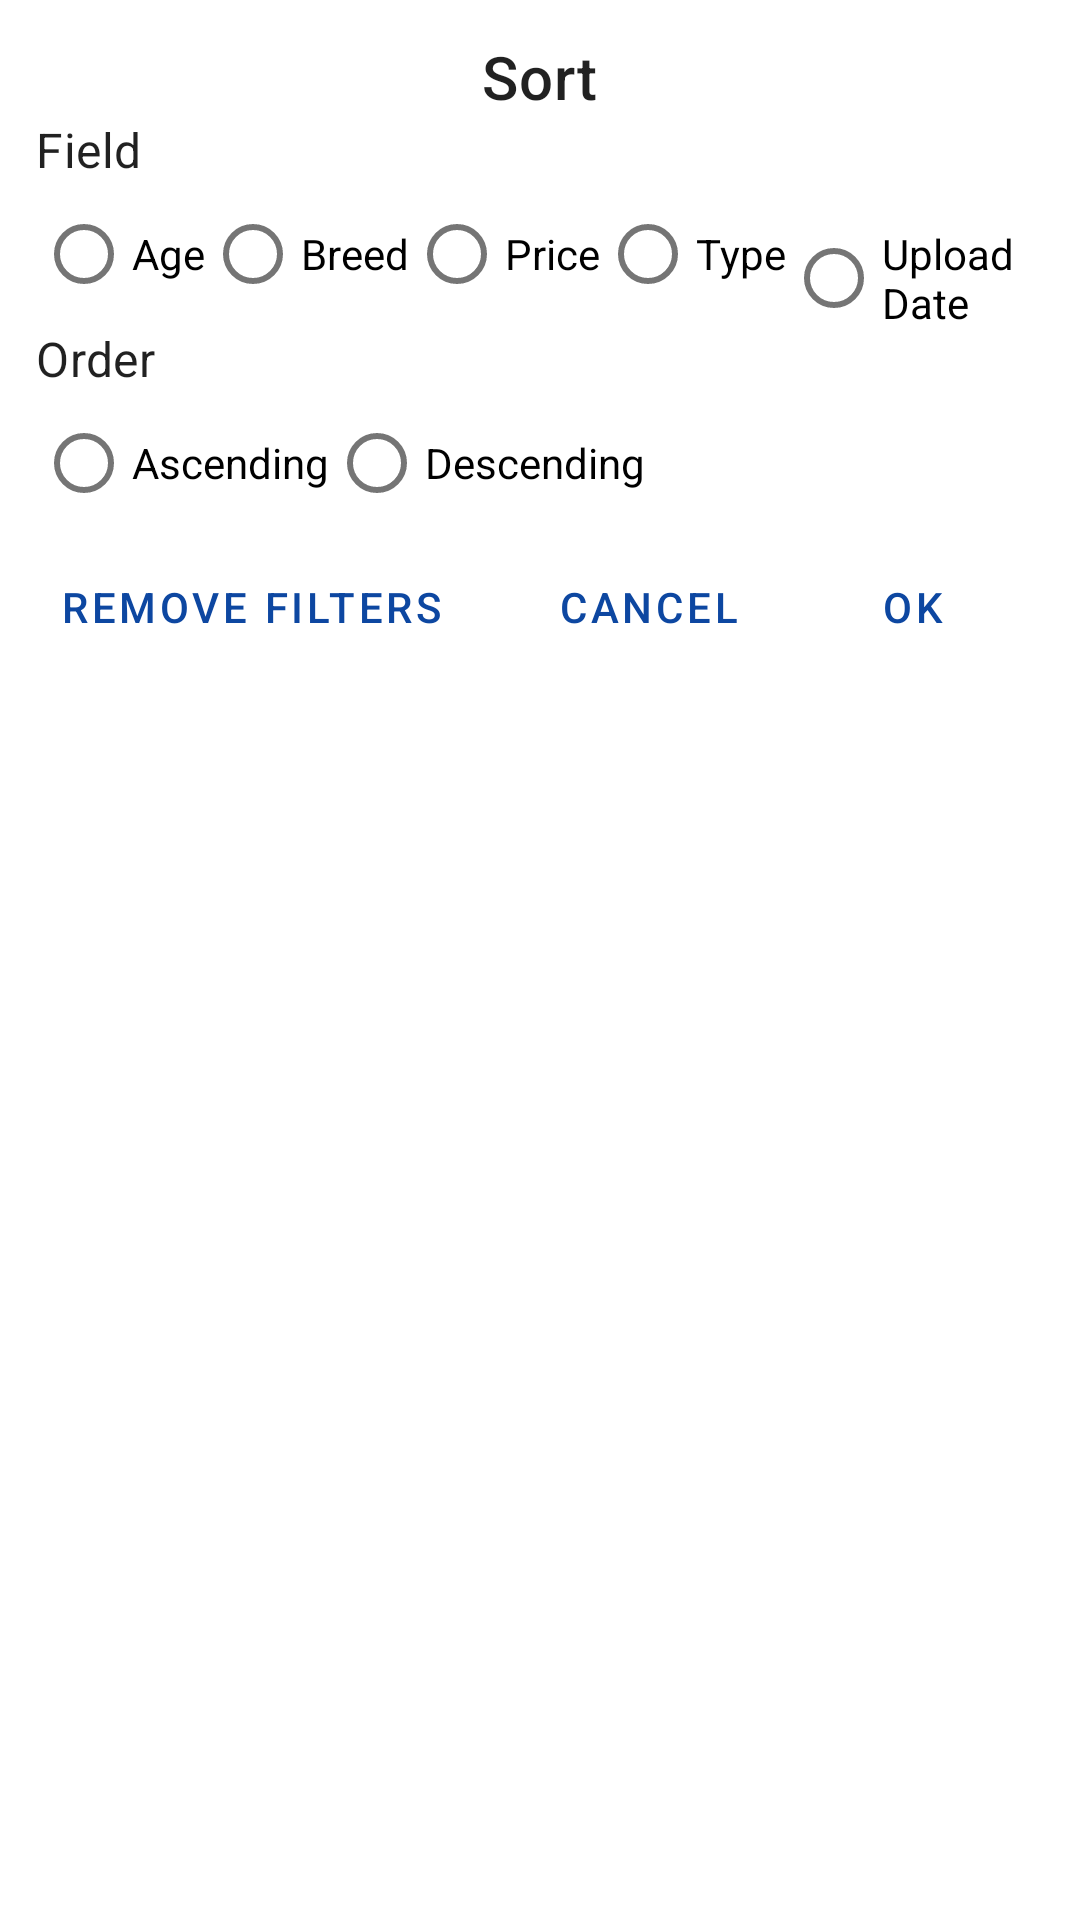

Layout XML and referenced resources for this Android screen:
<!-- AndroidManifest.xml: application theme AppTheme -->
<!-- res/layout/dialog_sort.xml -->
<?xml version="1.0" encoding="utf-8"?>
<androidx.constraintlayout.widget.ConstraintLayout xmlns:android="http://schemas.android.com/apk/res/android"
    xmlns:app="http://schemas.android.com/apk/res-auto"
    android:layout_width="match_parent"
    android:layout_height="wrap_content"
    android:padding="12dp">

    <TextView
        android:id="@+id/txtTitle"
        style="?attr/textAppearanceHeadline6"
        android:layout_width="wrap_content"
        android:layout_height="wrap_content"
        android:text="@string/menu_item_sort"
        app:layout_constraintEnd_toEndOf="parent"
        app:layout_constraintStart_toStartOf="parent"
        app:layout_constraintTop_toTopOf="parent" />

    <TextView
        android:id="@+id/txtField"
        style="?attr/textAppearanceSubtitle1"
        android:layout_width="wrap_content"
        android:layout_height="wrap_content"
        android:text="@string/hint_field"
        app:layout_constraintStart_toStartOf="parent"
        app:layout_constraintTop_toBottomOf="@id/txtTitle" />

    <RadioGroup
        android:id="@+id/rdField"
        android:layout_width="match_parent"
        android:layout_height="wrap_content"
        android:orientation="horizontal"
        app:layout_constraintEnd_toEndOf="parent"
        app:layout_constraintStart_toStartOf="parent"
        app:layout_constraintTop_toBottomOf="@id/txtField">

        <com.google.android.material.radiobutton.MaterialRadioButton
            android:id="@+id/rdAge"
            android:layout_width="wrap_content"
            android:layout_height="wrap_content"
            android:text="@string/hint_age" />

        <com.google.android.material.radiobutton.MaterialRadioButton
            android:id="@+id/rdBreed"
            android:layout_width="wrap_content"
            android:layout_height="wrap_content"
            android:text="@string/hint_breed" />

        <com.google.android.material.radiobutton.MaterialRadioButton
            android:id="@+id/rdPrice"
            android:layout_width="wrap_content"
            android:layout_height="wrap_content"
            android:text="@string/hint_price" />

        <com.google.android.material.radiobutton.MaterialRadioButton
            android:id="@+id/rdType"
            android:layout_width="wrap_content"
            android:layout_height="wrap_content"
            android:text="@string/hint_type" />

        <com.google.android.material.radiobutton.MaterialRadioButton
            android:id="@+id/rdUploadDate"
            android:layout_width="wrap_content"
            android:layout_height="wrap_content"
            android:text="@string/hint_upload_date" />
    </RadioGroup>

    <TextView
        android:id="@+id/txtOrder"
        style="?attr/textAppearanceSubtitle1"
        android:layout_width="wrap_content"
        android:layout_height="wrap_content"
        android:text="@string/hint_order"
        app:layout_constraintStart_toStartOf="parent"
        app:layout_constraintTop_toBottomOf="@id/rdField" />

    <RadioGroup
        android:id="@+id/rdOrder"
        android:layout_width="match_parent"
        android:layout_height="wrap_content"
        android:orientation="horizontal"
        app:layout_constraintEnd_toEndOf="parent"
        app:layout_constraintStart_toStartOf="parent"
        app:layout_constraintTop_toBottomOf="@id/txtOrder">

        <com.google.android.material.radiobutton.MaterialRadioButton
            android:id="@+id/rdAscending"
            android:layout_width="wrap_content"
            android:layout_height="wrap_content"
            android:text="@string/order_ascending" />

        <com.google.android.material.radiobutton.MaterialRadioButton
            android:id="@+id/rdDescending"
            android:layout_width="wrap_content"
            android:layout_height="wrap_content"
            android:text="@string/order_descending" />
    </RadioGroup>

    <com.google.android.material.button.MaterialButton
        android:id="@+id/btnClear"
        style="?attr/borderlessButtonStyle"
        android:layout_width="wrap_content"
        android:layout_height="wrap_content"
        android:text="@string/btn_remove_filters"
        app:layout_constraintStart_toStartOf="parent"
        app:layout_constraintTop_toBottomOf="@id/rdOrder" />

    <com.google.android.material.button.MaterialButton
        android:id="@+id/btnCancel"
        style="?attr/borderlessButtonStyle"
        android:layout_width="wrap_content"
        android:layout_height="wrap_content"
        android:text="@string/btn_cancel"
        app:layout_constraintEnd_toStartOf="@id/btnOk"
        app:layout_constraintTop_toBottomOf="@id/rdOrder" />

    <com.google.android.material.button.MaterialButton
        android:id="@+id/btnOk"
        style="?attr/borderlessButtonStyle"
        android:layout_width="wrap_content"
        android:layout_height="wrap_content"
        android:text="@string/btn_ok"
        app:layout_constraintEnd_toEndOf="parent"
        app:layout_constraintTop_toBottomOf="@id/rdOrder" />

</androidx.constraintlayout.widget.ConstraintLayout>
<!-- resources referenced by this layout -->
<resources>
  <string name="btn_cancel">Cancel</string>
  <string name="btn_ok">OK</string>
  <string name="btn_remove_filters">Remove Filters</string>
  <string name="hint_age">Age</string>
  <string name="hint_breed">Breed</string>
  <string name="hint_field">Field</string>
  <string name="hint_order">Order</string>
  <string name="hint_price">Price</string>
  <string name="hint_type">Type</string>
  <string name="hint_upload_date">Upload Date</string>
  <string name="menu_item_sort">Sort</string>
  <string name="order_ascending">Ascending</string>
  <string name="order_descending">Descending</string>
  <style name="AppTheme" parent="BaseTheme" />
  <style name="BaseTheme" parent="Theme.MaterialComponents.DayNight.NoActionBar">
          <item name="colorPrimary">@color/colorPrimary</item>
          <item name="colorPrimaryDark">@color/colorPrimaryDark</item>
          <item name="colorPrimaryVariant">@color/colorPrimaryDark</item>
          <item name="colorSecondary">@color/colorAccent</item>
          <item name="colorSecondaryVariant">@color/colorAccentDark</item>
  
          <item name="textInputStyle">@style/Widget.MaterialComponents.TextInputLayout.OutlinedBox
          </item>
          <item name="materialAlertDialogTheme">@style/ThemeOverlay.MaterialComponents.Dialog.Alert
          </item>
          <item name="drawerArrowStyle">@style/DrawerArrowToggle</item>
      </style>
  <color name="colorPrimary">#0D47A1</color>
  <color name="colorPrimaryDark">#002171</color>
  <color name="colorAccent">#FF9100</color>
  <color name="colorAccentDark">#C56200</color>
  <style name="DrawerArrowToggle" parent="Widget.AppCompat.DrawerArrowToggle">
          <item name="color">@android:color/white</item>
      </style>
</resources>
